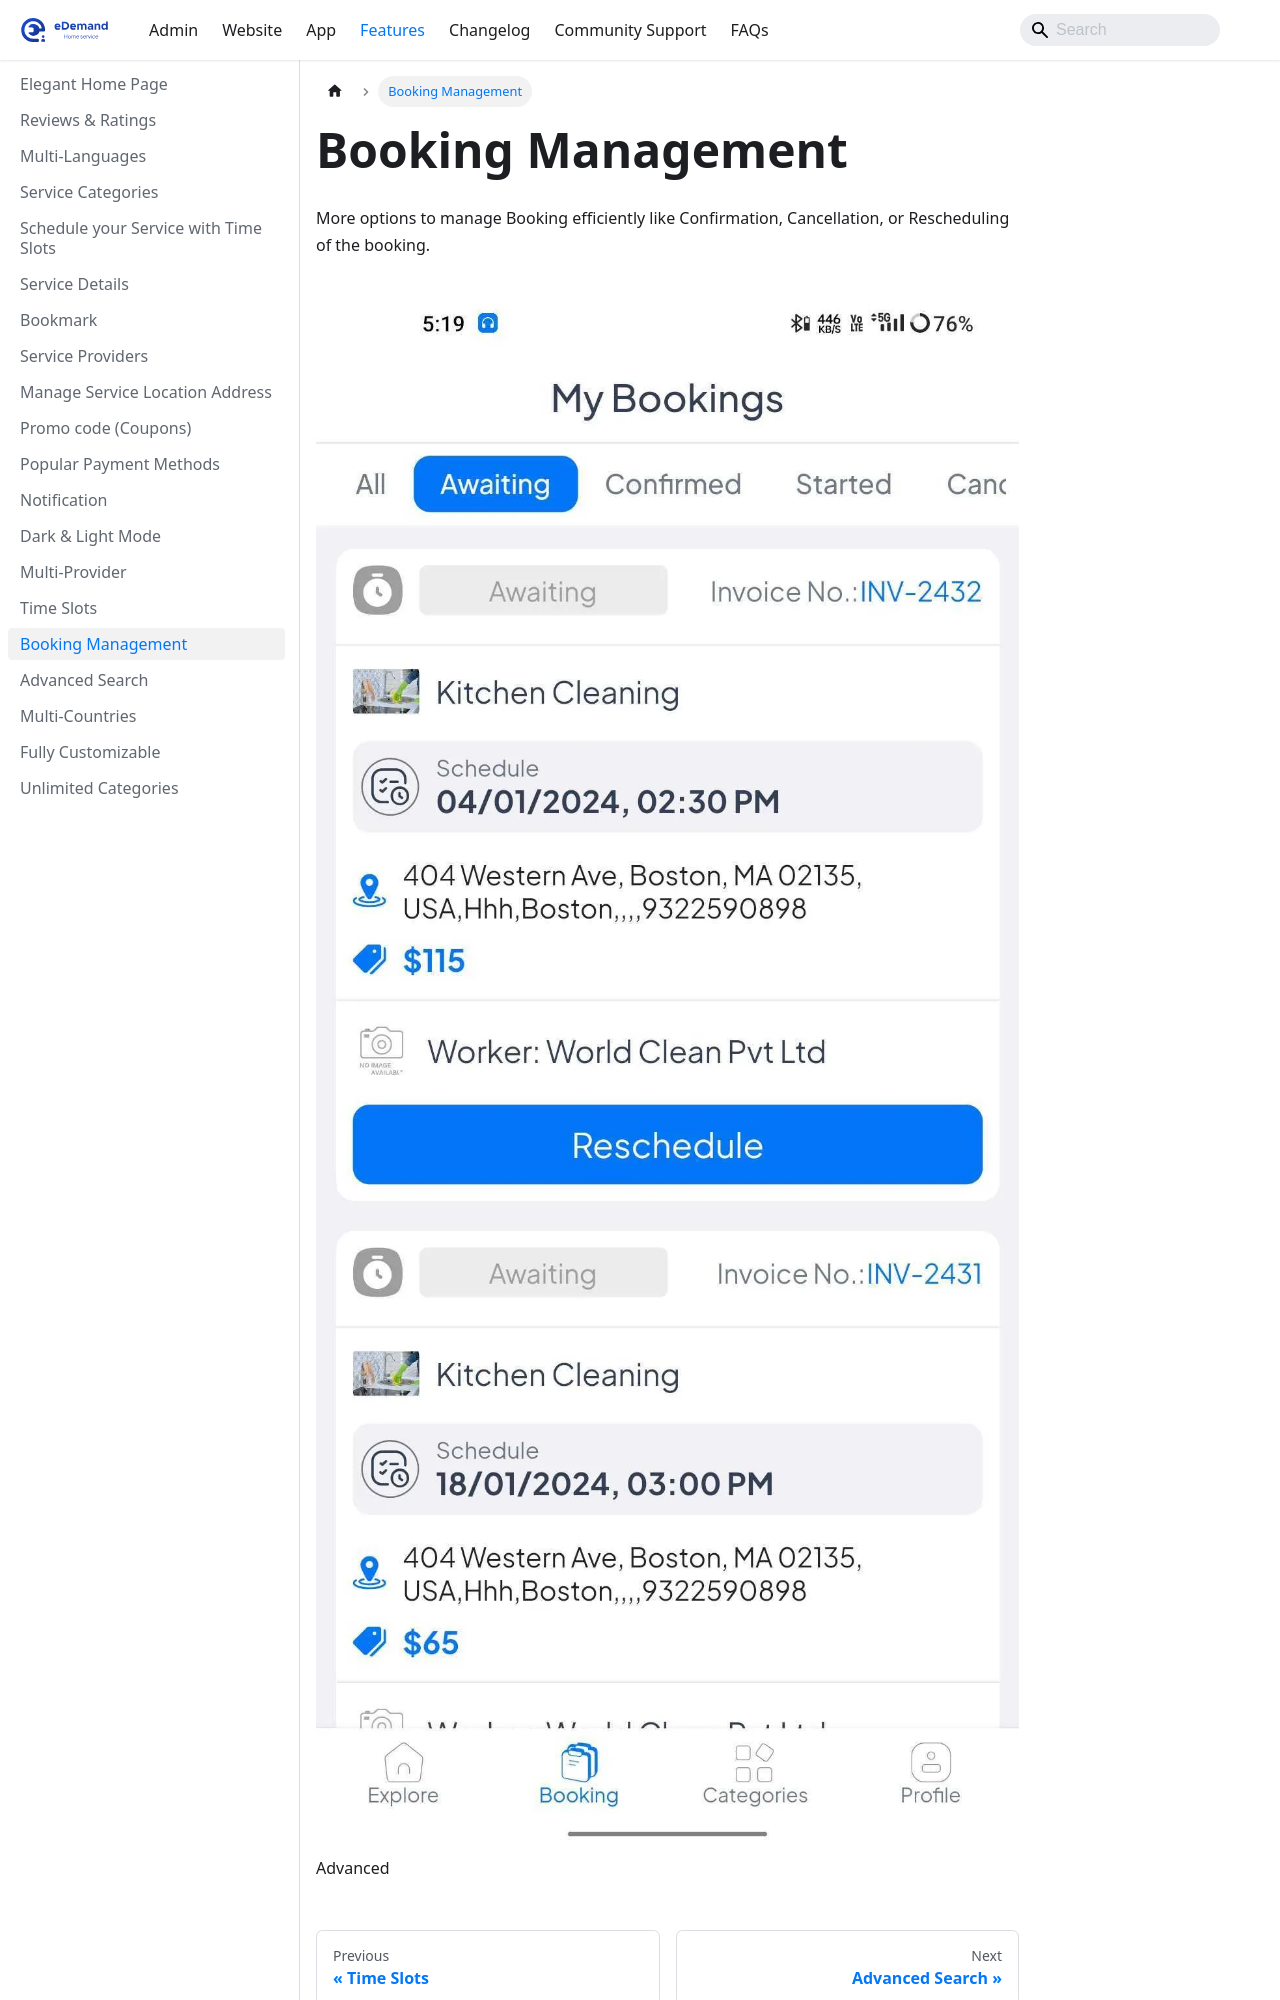

repository: WRTeam-in/eDemand-Doc · page: docs/features/booking-management/index.html · generator: docusaurus

---
sidebar_position: 16
---
# Booking Management

More options to manage Booking efficiently like Confirmation, Cancellation, or Rescheduling of the booking.

![Booking Management](../../static/img/adminPanel/app_booking
